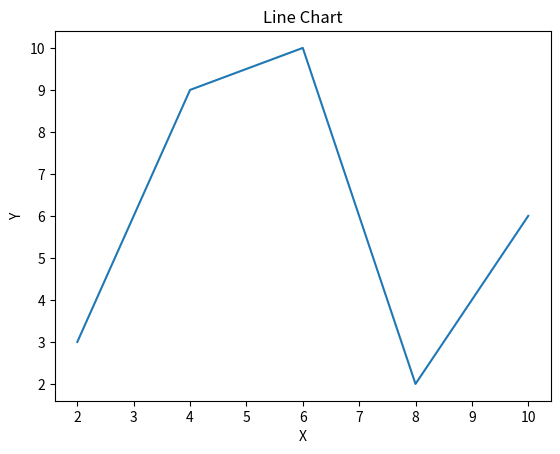

Write Python code to recreate this figure.
import matplotlib.pyplot as plt 
x = [2,4,6,8,10]
y = [3,9,10,2,6]
plt.plot(x, y)
plt.xlabel('X')
plt.ylabel('Y') 
plt.title('Line Chart') 
plt.show()


